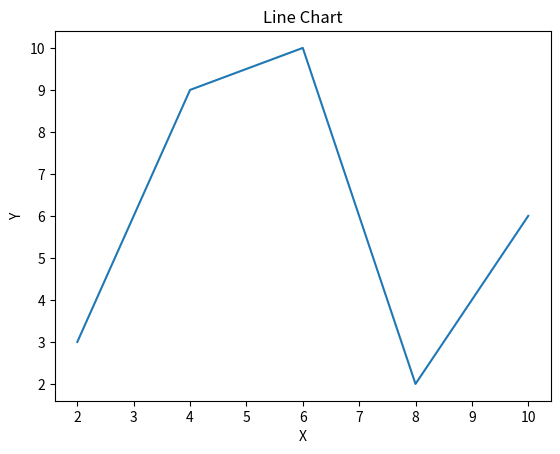

Write Python code to recreate this figure.
import matplotlib.pyplot as plt 
x = [2,4,6,8,10]
y = [3,9,10,2,6]
plt.plot(x, y)
plt.xlabel('X')
plt.ylabel('Y') 
plt.title('Line Chart') 
plt.show()


